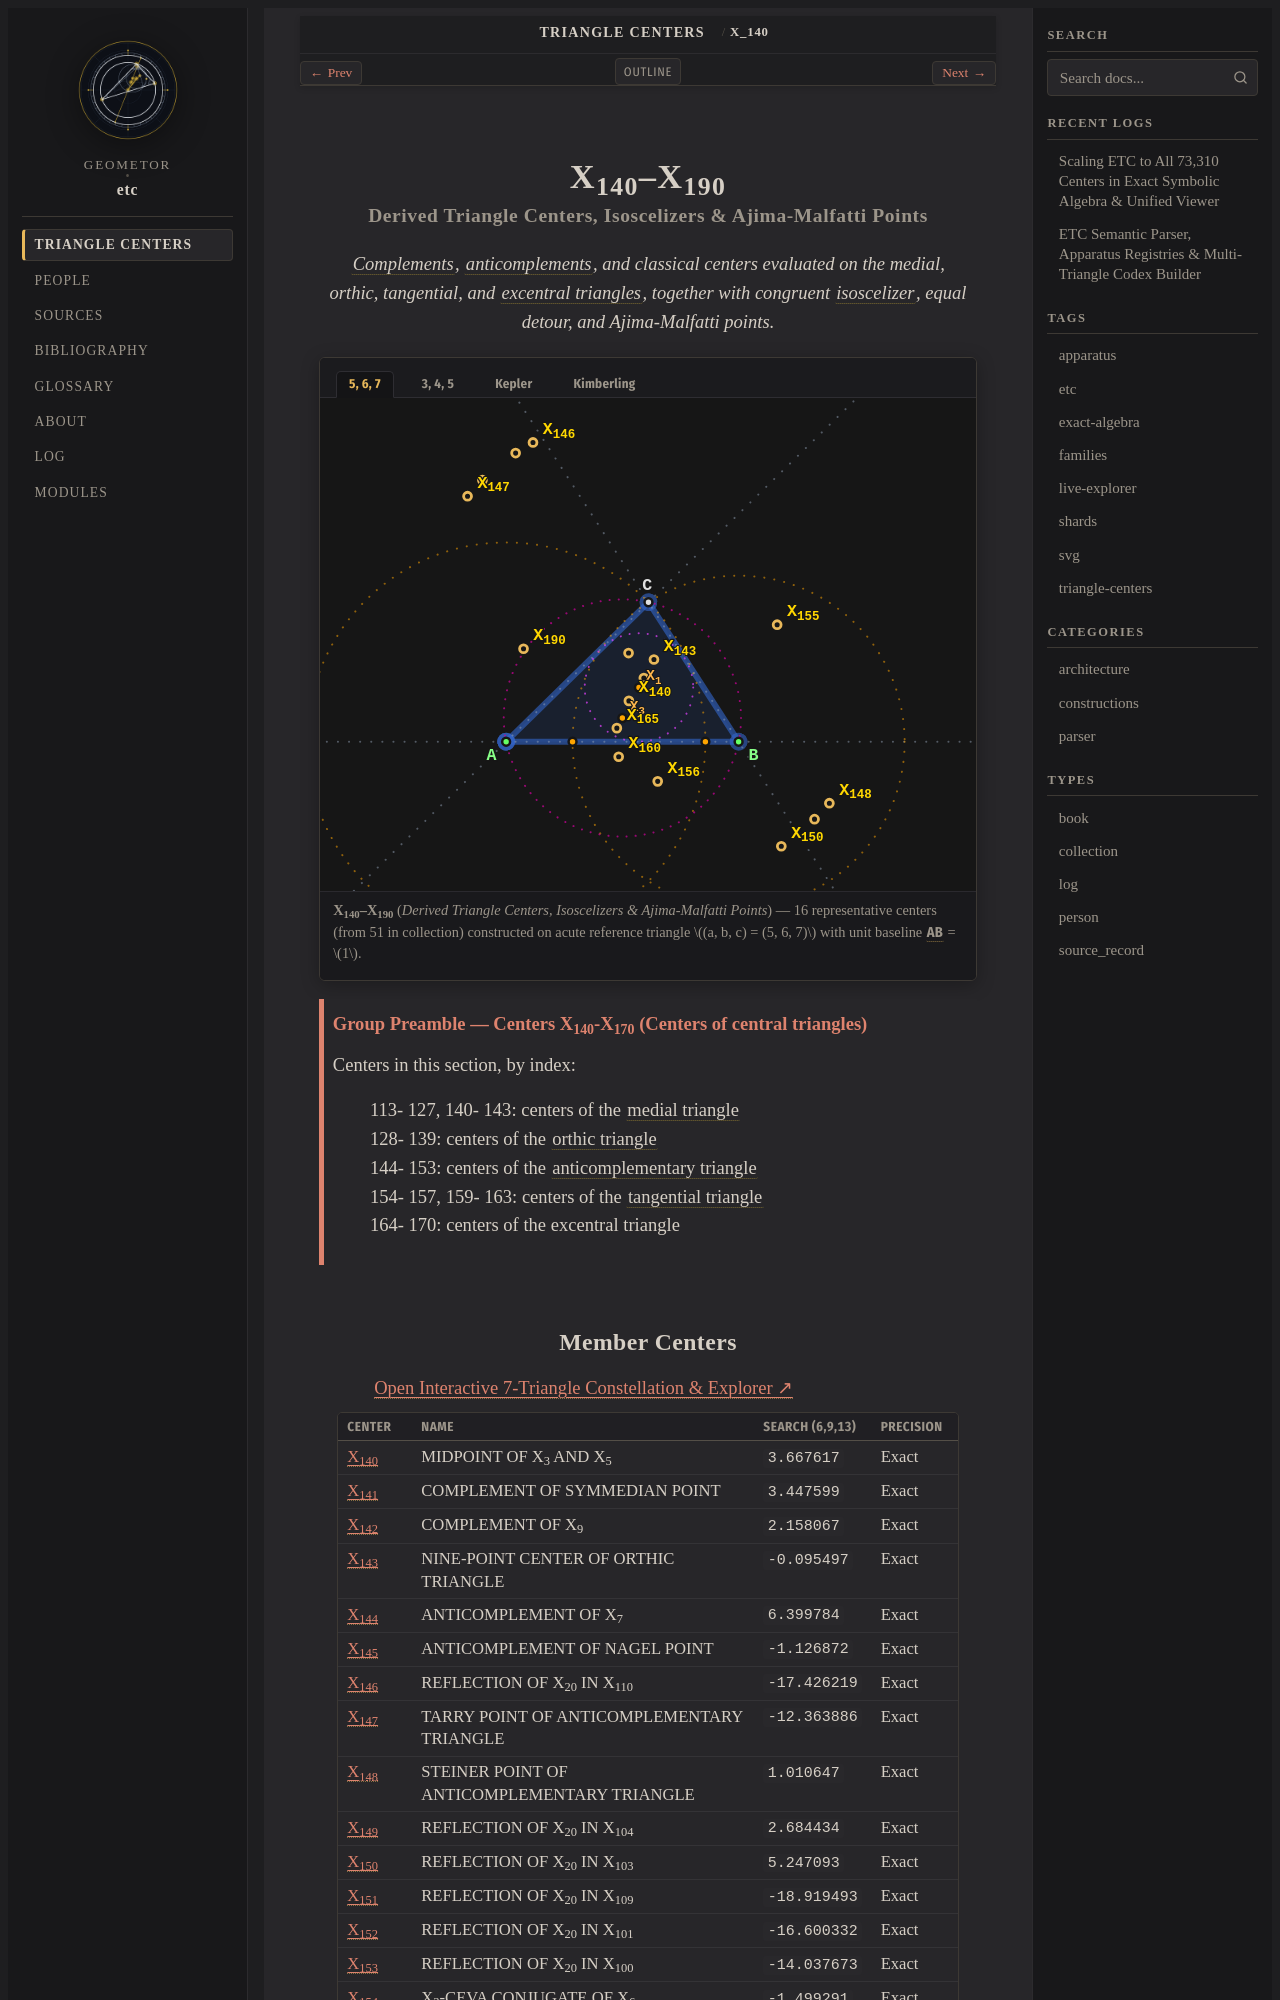

repository: geometor/etc · page: centers/c-00140-00190/index.html · generator: sphinx

:order: 140
:type: collection
:canonical_id: X_140–X_190
:subtitle: Derived Triangle Centers, Isoscelizers & Ajima-Malfatti Points

.. _c-00140-00190:

X_140–X_190
===========

.. rubric:: Derived Triangle Centers, Isoscelizers & Ajima-Malfatti Points

.. enunciation::

   :term:`Complements <complement>`, :term:`anticomplements <anticomplement>`, and classical centers evaluated on the medial, orthic, tangential, and :term:`excentral triangles <excentral-triangle>`, together with congruent :term:`isoscelizer <isoscelizer>`, equal detour, and Ajima-Malfatti points.

.. figure:: c-00140-00190.svg
   :alt: X_140–X_190 — Derived Triangle Centers, Isoscelizers & Ajima-Malfatti Points
   :align: center

   **X_140–X_190** (*Derived Triangle Centers, Isoscelizers & Ajima-Malfatti Points*) — 16 representative centers (from 51 in collection) constructed on acute reference triangle :math:`(a, b, c) = (5, 6, 7)` with unit baseline :g:`AB <[ A B ]>` = :math:`1`.

.. _preamble-0004:

.. admonition:: Group Preamble — Centers X_140-X_170 (Centers of central triangles)
   :class: note

   Centers in this section, by index:

   | 113- 127, 140- 143: centers of the :term:`medial triangle <medial-triangle>`
   | 128- 139: centers of the :term:`orthic triangle <orthic-triangle>`
   | 144- 153: centers of the :term:`anticomplementary triangle <anticomplementary-triangle>`
   | 154- 157, 159- 163: centers of the :term:`tangential triangle <tangential-triangle>`
   | 164- 170: centers of the excentral triangle
